Run: headless pygame with SDL's dummy video driver; simulated clock (each Clock.tick advances the game by its frame time, no real sleeping); random seed 0; keys injected as events and as key.get_pressed() state; mouse plan: one left click at the window centre at the start of phase 2, then a move to the lower-right quarter at the start of phase 3.
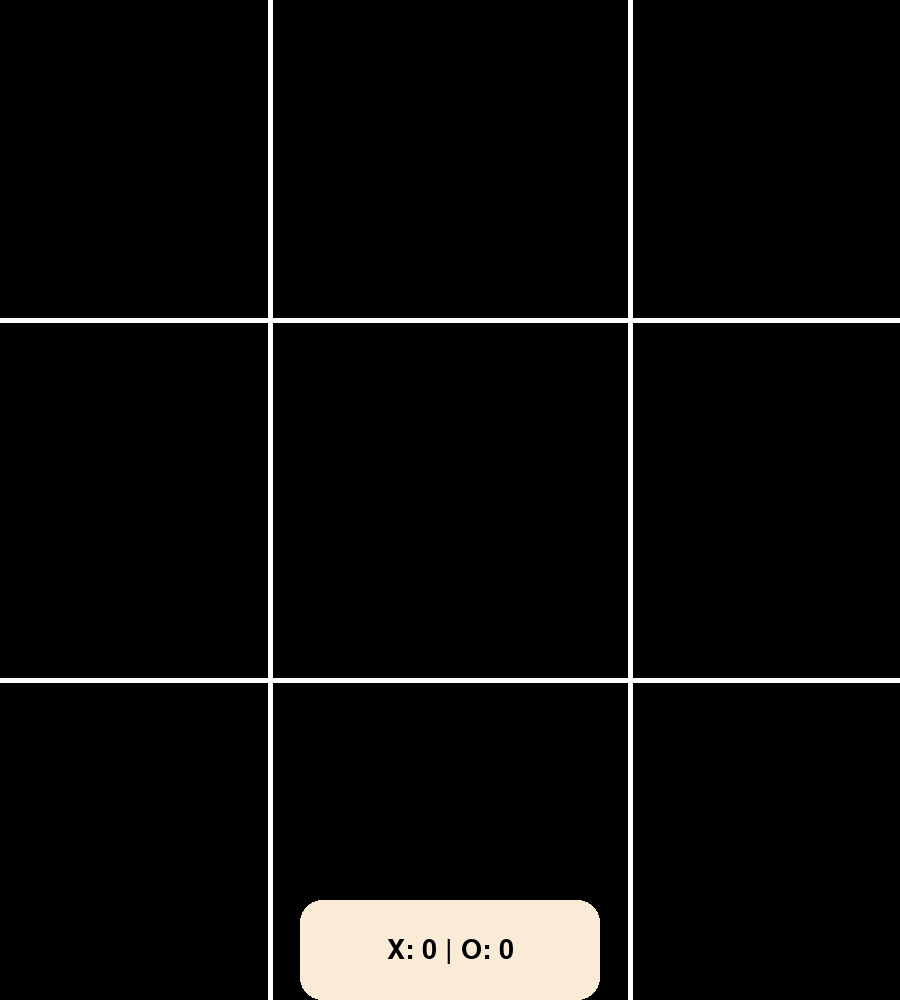
Frame 1 of 4 · flips 1–60 · no input
Frame 2 of 4 · flips 61–180 · clicked the window centre · tapped SPACE, RETURN · held RIGHT (→), D · screen unchanged from frame 1, image omitted
Frame 3 of 4 · flips 181–300 · moved the mouse to the lower-right quarter · held DOWN (↓), S · screen unchanged from frame 2, image omitted
Frame 4 of 4 · flips 301–420 · held LEFT (←), A, UP (↑), W · screen unchanged from frame 3, image omitted

The pygame program that drew these frames:

import pygame
import sys


pygame.init()
WIDTH, HEIGHT = 900, 1000

screen = pygame.display.set_mode((WIDTH, HEIGHT))
pygame.display.set_caption("Tic Tac Toe")

# Define Position:
# TOP_LEFT = x(0, 270) y(0, 320)
# TOP_MID = x(271, 630) y(0, 320)
# TOP_RIGHT = x(631, 900) y(0, 320)

# MID_LEFT = x(0, 270) y(320, 680)
# MID_MID = x(271, 630) y(320, 680)
# MID_RIGHT = x(631, 900) y(320, 680)

# DOWN_LEFT = x(0, 270) y(680, 1000)
# DOWN_MID = x(271, 630) y(680, 1000)
# DOWN_RIGHT = x(631, 900) y(680, 1000)

running = True
while running:

    # Score System
    x = 0
    o = 0
    score = f"X: {x} | O: {o}"
    font = pygame.font.SysFont("Arial", 40)
    text_surface = font.render(score, True, pygame.Color("black"))
    text_rect = text_surface.get_rect()
    text_rect.center = (450, (HEIGHT - 50))

    # Main Game Event Handle
    for event in pygame.event.get():
        if event.type == pygame.QUIT:
            running = False
        elif event.type == pygame.KEYDOWN:
            if event.key == pygame.K_ESCAPE:
                running = False
        elif event.type == pygame.VIDEORESIZE:
            WIDTH = event.w
            HEIGHT = event.h

            screen = pygame.display.set_mode((WIDTH, HEIGHT))
        elif event.type == pygame.MOUSEBUTTONDOWN:
            mouse_pos = event.pos
            print(f"Clicked at: {mouse_pos}")

    # Draw Screen With Color
    screen.fill(pygame.Color("black"))

    # Draw Linings Horizontal Vertical
    add_space = -180
    for i in range(2):
        pygame.draw.line(
            screen,
            pygame.Color("white"),
            (0, (HEIGHT // 2) + add_space),
            (WIDTH, (HEIGHT // 2) + add_space),
            5,
        )

        pygame.draw.line(
            screen,
            pygame.Color("white"),
            ((WIDTH // 2) + add_space, 0),
            ((WIDTH // 2) + add_space, HEIGHT),
            5,
        )
        add_space = 180

    # Score Board
    pygame.draw.rect(
        screen,
        pygame.Color("antiquewhite"),
        (300, (HEIGHT - 100), 300, 100),
        0,
        border_radius=22,
    )
    screen.blit(text_surface, text_rect)

    pygame.display.flip()
    pygame.time.Clock().tick(60)

pygame.quit()
sys.exit()
